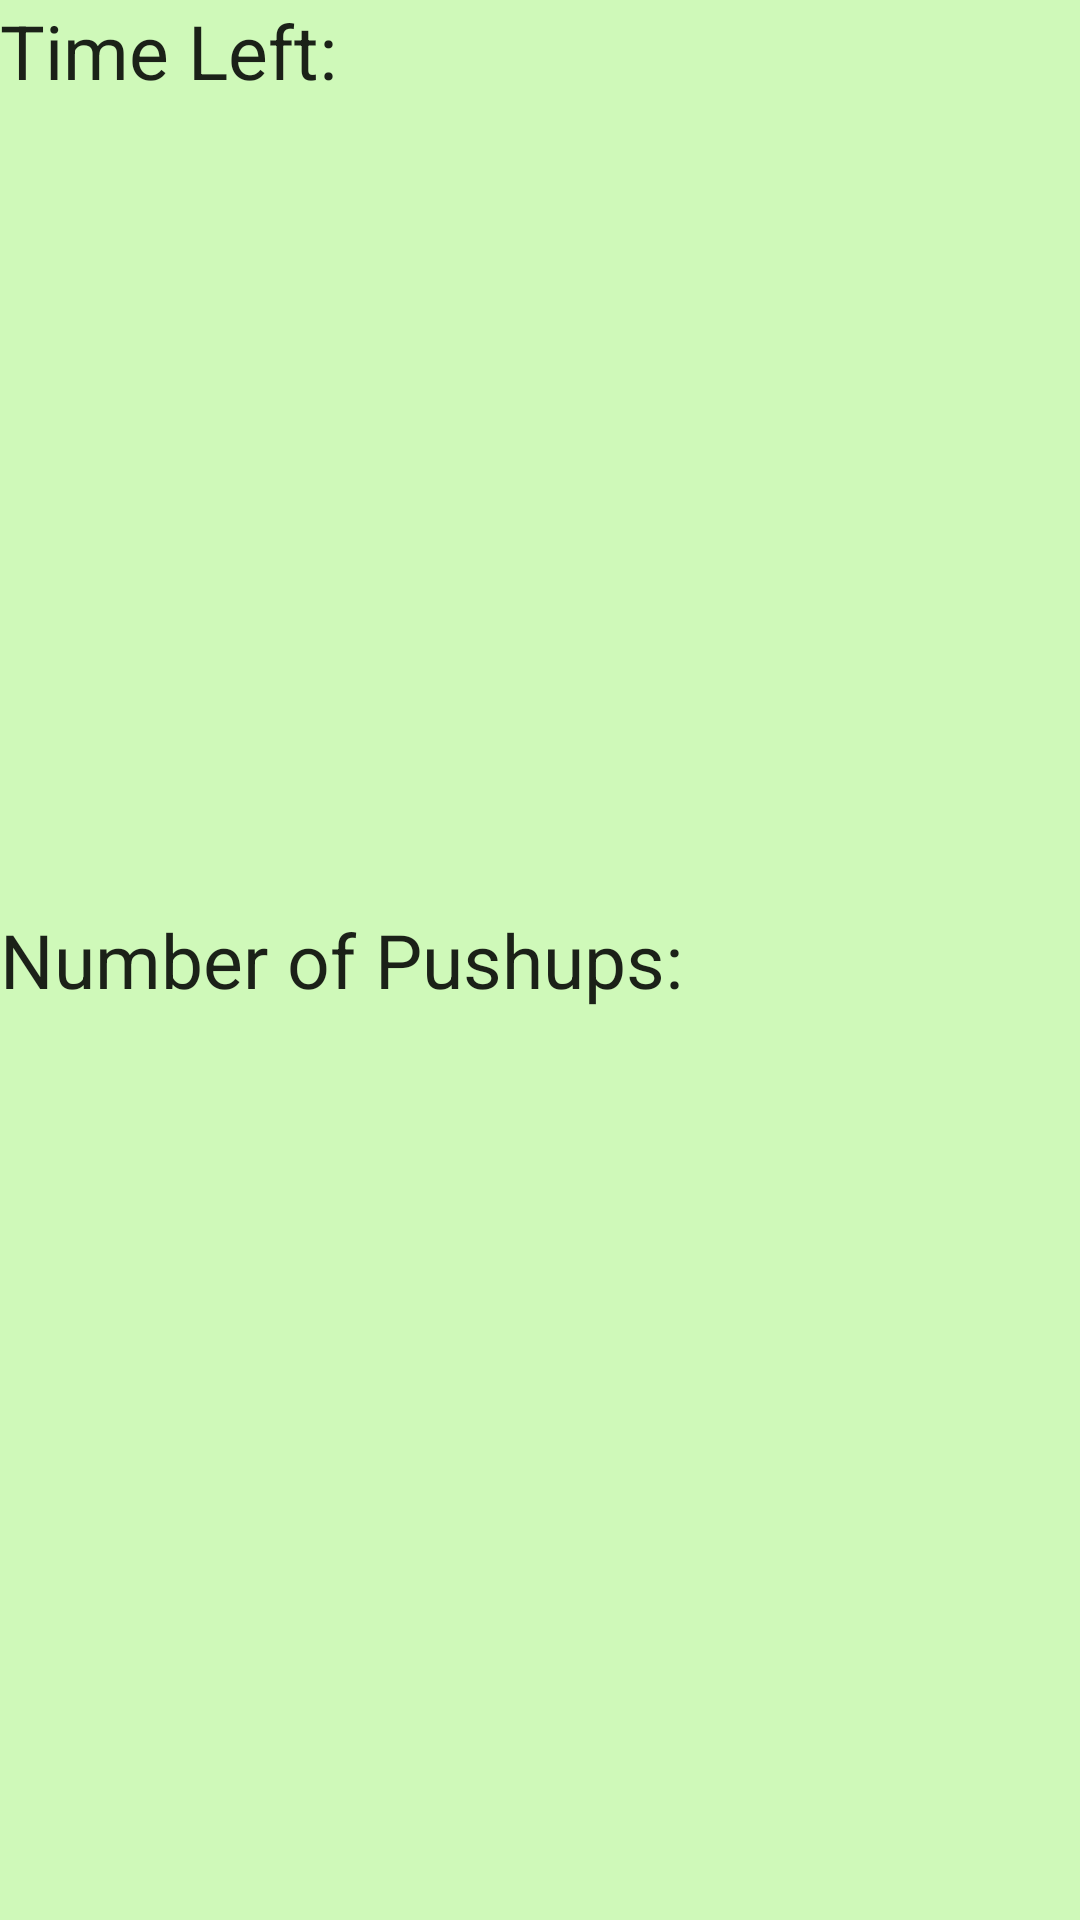

Produce the Android XML layout that renders to this screen, including the resource entries it uses.
<!-- AndroidManifest.xml: application theme AppTheme -->
<!-- res/layout/temptest.xml -->
<?xml version="1.0" encoding="utf-8"?>
<FrameLayout xmlns:android="http://schemas.android.com/apk/res/android"
    xmlns:tools="http://schemas.android.com/tools"
    android:layout_width="match_parent"
    android:layout_height="match_parent"
    android:paddingBottom="@dimen/activity_vertical_margin"
    android:paddingLeft="@dimen/activity_horizontal_margin"
    android:paddingRight="@dimen/activity_horizontal_margin"
    android:paddingTop="@dimen/activity_vertical_margin"
    tools:context="MainActivity"
    android:translationZ="2dp"
    android:clickable="true"
    android:id="@+id/timer">

    <LinearLayout
        android:orientation="vertical"
        android:layout_width="match_parent"
        android:layout_height="match_parent">

        <FrameLayout
            android:layout_width="match_parent"
            android:layout_height="match_parent"
            style="@style/Base.V7.Theme.AppCompat.Light.Dialog"
            android:background="#cff9b9">

            <TextView
                android:layout_width="wrap_content"
                android:layout_height="50dp"
                android:textAppearance="?android:attr/textAppearanceLarge"
                android:text="Time Left:"
                android:id="@+id/minTimer"
                android:layout_gravity="left|top"
                android:textSize="25dp" />

            <TextView
                android:layout_width="wrap_content"
                android:layout_height="wrap_content"
                android:textAppearance="?android:attr/textAppearanceLarge"
                android:text="Number of Pushups:"
                android:id="@+id/textView"
                android:layout_gravity="left|center_vertical"
                android:textSize="25dp"
                android:theme="@style/Widget.AppCompat.ActionBar.Solid" />

            <TextView
                android:layout_width="330dp"
                android:layout_height="205dp"
                android:textAppearance="?android:attr/textAppearanceLarge"
                android:id="@+id/progressview"
                android:layout_gravity="center_horizontal|top"
                android:textColor="@android:color/holo_purple"
                android:textSize="25dp"
                android:theme="@style/ThemeOverlay.AppCompat.Dark.ActionBar" />

        </FrameLayout>

    </LinearLayout>

</FrameLayout>
<!-- resources referenced by this layout -->
<resources>
  <style name="AppTheme" parent="Theme.AppCompat.Light.DarkActionBar">
          
          <item name="colorPrimary">@color/colorPrimary</item>
          <item name="colorPrimaryDark">@color/colorPrimaryDark</item>
          <item name="colorAccent">@color/colorAccent</item>
      </style>
  <!-- not gathered from this repository: default colours our renderer supplied (Android Studio template values) -->
  <color name="colorPrimary">#FF6200EE</color>
  <color name="colorPrimaryDark">#FF3700B3</color>
  <color name="colorAccent">#FF03DAC5</color>
</resources>
